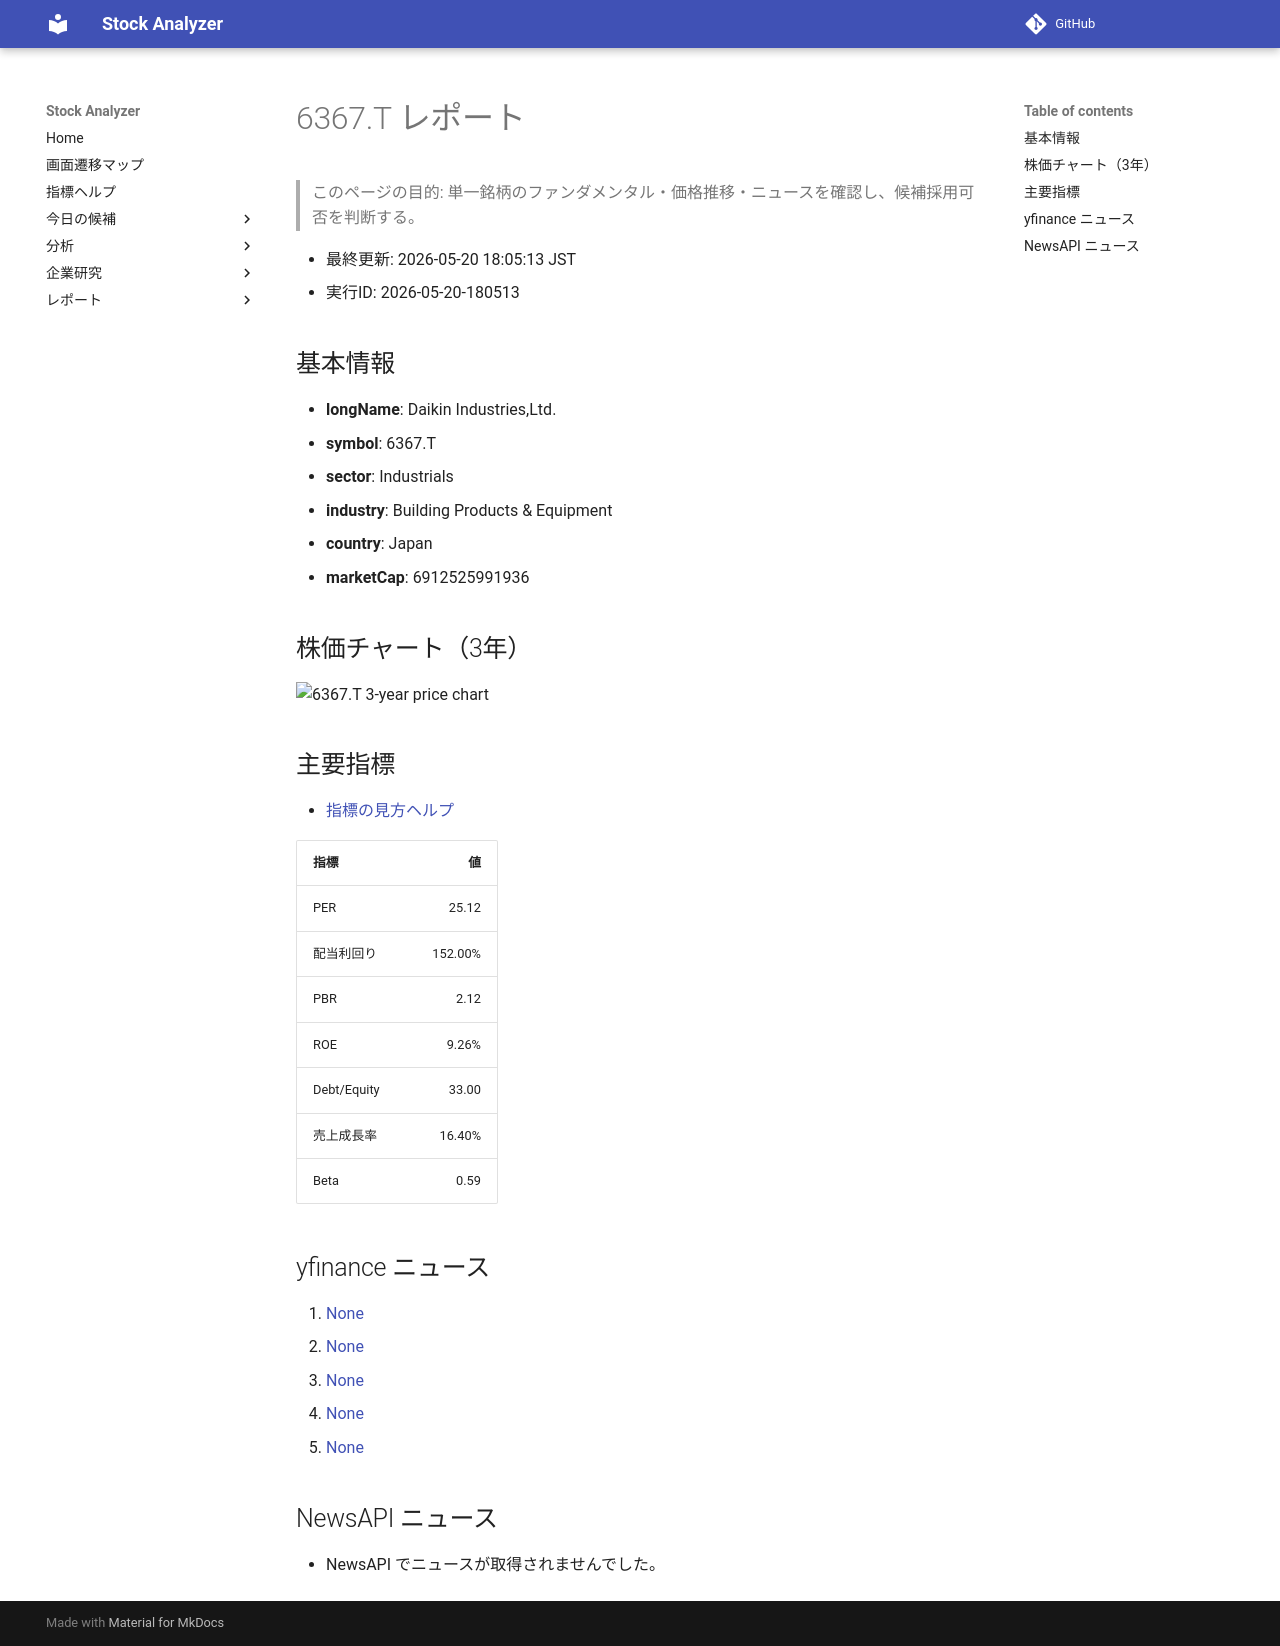

repository: Yumi-note/Making-APP · page: reports/2026-05-20/180513/6367_T/index.html · generator: mkdocs

# 6367.T レポート

> このページの目的: 単一銘柄のファンダメンタル・価格推移・ニュースを確認し、候補採用可否を判断する。

- 最終更新: 2026-05-20 18:05:13 JST
- 実行ID: 2026-05-20-180513

## 基本情報

- **longName**: Daikin Industries,Ltd.
- **symbol**: 6367.T
- **sector**: Industrials
- **industry**: Building Products & Equipment
- **country**: Japan
- **marketCap**: 6912525991936

## 株価チャート（3年）

![6367.T 3-year price chart](6367_T_3y.png)

## 主要指標

- [指標の見方ヘルプ](../../../../indicators.md)

| 指標 | 値 |
|---|---:|
| PER | 25.12 |
| 配当利回り | 152.00% |
| PBR | 2.12 |
| ROE | 9.26% |
| Debt/Equity | 33.00 |
| 売上成長率 | 16.40% |
| Beta | 0.59 |

## yfinance ニュース

1. [None](None)
2. [None](None)
3. [None](None)
4. [None](None)
5. [None](None)

## NewsAPI ニュース

- NewsAPI でニュースが取得されませんでした。
